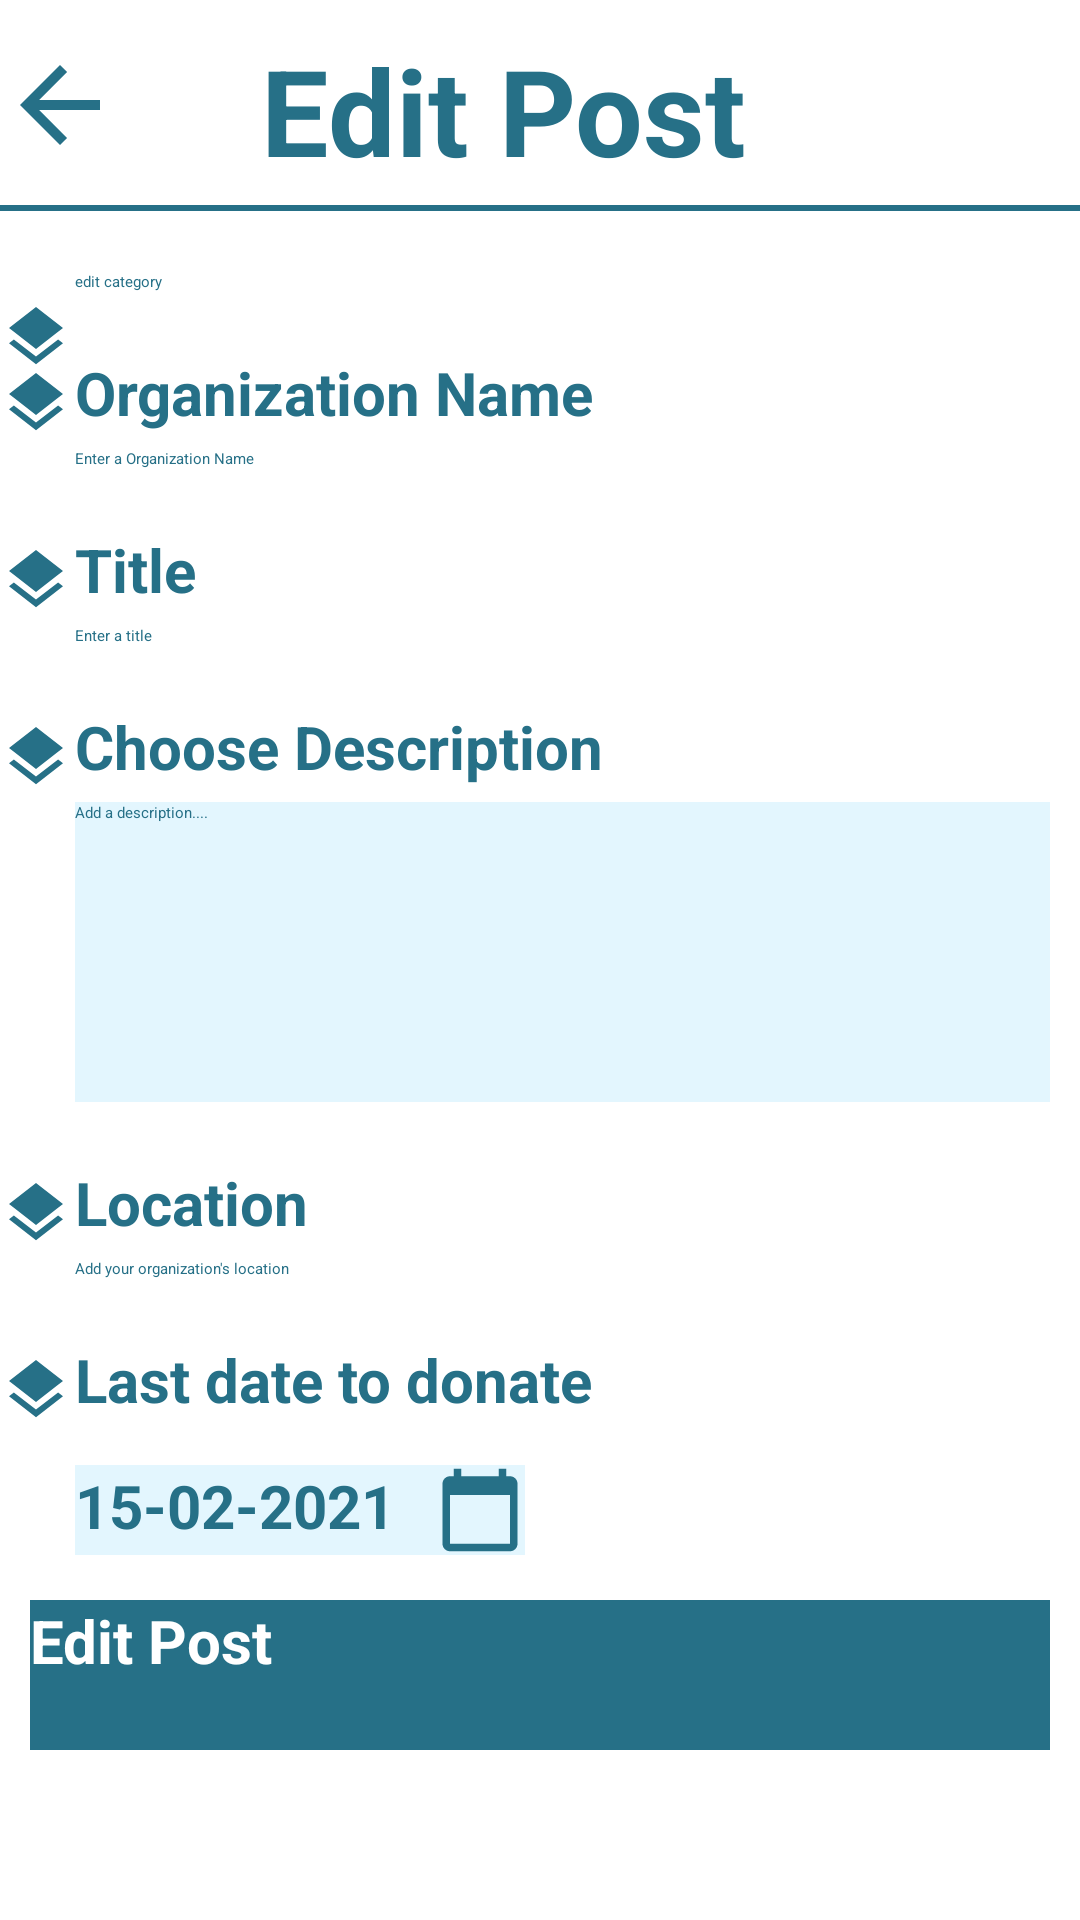

The Android layout XML behind this screen, and the referenced resources:
<!-- AndroidManifest.xml: application theme Theme.Charity -->
<!-- res/layout/activity_edit_post.xml -->
<?xml version="1.0" encoding="utf-8"?>
<RelativeLayout xmlns:android="http://schemas.android.com/apk/res/android"
    xmlns:app="http://schemas.android.com/apk/res-auto"
    xmlns:tools="http://schemas.android.com/tools"
    android:layout_width="match_parent"
    android:layout_height="match_parent"
    tools:context=".editPost">
    <ScrollView
        android:layout_width="match_parent"
        android:layout_height="match_parent"
        android:layout_alignParentStart="true"
        android:layout_alignParentTop="true"
        >
        <RelativeLayout
            android:layout_width="match_parent"
            android:layout_height="match_parent">

            <TextView
                android:id="@+id/editPost"
                android:layout_width="match_parent"
                android:layout_height="wrap_content"
                android:text="Edit Post"
                android:textSize="40sp"
                android:layout_toRightOf="@+id/createPostIcon"
                android:layout_marginLeft="10dp"
                android:textColor="@color/blue"
                android:textStyle="bold"
                android:layout_marginTop="10dp"
                >

            </TextView>

            <ImageButton
                android:id="@+id/backButton"
                android:layout_width="wrap_content"
                android:layout_height="wrap_content"
                android:layout_marginTop="15dp"
                android:src="@drawable/ic_baseline_arrow_back_24"
                android:background="@color/white"
                >
            </ImageButton>
            <ImageButton
                android:id="@+id/createPostIcon"
                android:layout_width="wrap_content"
                android:layout_height="wrap_content"
                android:src="@drawable/edit"
                android:layout_toRightOf="@+id/backButton"
                android:layout_marginTop="13dp"
                android:background="@color/white"
                android:layout_marginLeft="37sp"
                >

            </ImageButton>
            <View
                android:id="@+id/line"
                android:layout_marginTop="5dp"
                android:layout_width="wrap_content"
                android:layout_height="2dp"
                android:background="@color/blue"
                android:layout_below="@id/editPost"
                />
              <ImageButton
                android:layout_width="wrap_content"
                android:layout_height="wrap_content"
                android:src="@drawable/ic_baseline_layers_24"
                android:layout_below="@id/line"
                android:background="@color/white"
                android:layout_marginTop="30sp"
                >

            </ImageButton>
            <EditText
                android:id="@+id/editchoseCategory"
                android:layout_width="match_parent"
                android:layout_height="wrap_content"
                android:layout_below="@+id/line"
                android:layout_marginLeft="25sp"
                android:hint="edit category"
                android:textColor="@color/blue"
                android:layout_marginTop="20dp"
                >
            </EditText>




            <ImageButton
                android:layout_width="wrap_content"
                android:layout_height="wrap_content"
                android:src="@drawable/ic_baseline_layers_24"
                android:layout_below="@id/editchoseCategory"
                android:background="@color/white"
                android:layout_marginTop="25sp"
                >
            </ImageButton>
            <TextView
                android:id="@+id/name"
                android:layout_width="match_parent"
                android:layout_height="wrap_content"
                android:text="Organization Name"
                android:textSize="20sp"
                android:layout_marginLeft="25sp"
                android:textColor="@color/blue"
                android:textStyle="bold"
                android:layout_marginTop="20sp"
                android:layout_below="@+id/editchoseCategory"
                >

            </TextView>
            <EditText
                android:id="@+id/editorganizationName"
                android:layout_width="match_parent"
                android:layout_height="wrap_content"
                android:layout_below="@+id/name"
                android:layout_marginLeft="25sp"
                android:hint="Enter a Organization Name"
                android:textColor="@color/blue"
                android:layout_marginTop="5dp"
                >

            </EditText>

            <ImageButton
                android:layout_width="wrap_content"
                android:layout_height="wrap_content"
                android:src="@drawable/ic_baseline_layers_24"
                android:layout_below="@id/editorganizationName"
                android:background="@color/white"
                android:layout_marginTop="25sp"
                >
            </ImageButton>
            <TextView
                android:id="@+id/title"
                android:layout_width="match_parent"
                android:layout_height="wrap_content"
                android:text="Title"
                android:textSize="20sp"
                android:layout_marginLeft="25sp"
                android:textColor="@color/blue"
                android:textStyle="bold"
                android:layout_marginTop="20sp"
                android:layout_below="@+id/editorganizationName"
                >

            </TextView>
            <EditText
                android:id="@+id/editTitle"
                android:layout_width="match_parent"
                android:layout_height="wrap_content"
                android:layout_below="@+id/title"
                android:layout_marginLeft="25sp"
                android:hint="Enter a title"
                android:textColor="@color/blue"
                android:layout_marginTop="5dp"
                >

            </EditText>
            <ImageButton
                android:layout_width="wrap_content"
                android:layout_height="wrap_content"
                android:src="@drawable/ic_baseline_layers_24"
                android:layout_below="@id/editTitle"
                android:background="@color/white"
                android:layout_marginTop="25sp"
                >

            </ImageButton>
            <TextView
                android:id="@+id/description"
                android:layout_width="match_parent"
                android:layout_height="wrap_content"
                android:text="Choose Description"
                android:textSize="20sp"
                android:layout_marginLeft="25sp"
                android:textColor="@color/blue"
                android:textStyle="bold"
                android:layout_marginTop="20sp"
                android:layout_below="@+id/editTitle"
                >

            </TextView>
            <EditText
                android:id="@+id/editDescription"
                android:layout_width="match_parent"
                android:layout_height="100dp"
                android:layout_below="@+id/description"
                android:layout_marginLeft="25sp"
                android:layout_marginRight="10dp"
                android:layout_marginTop="5dp"
                android:hint="Add a description...."
                android:background="#E3F6FE"
                android:textColor="@color/blue"

                >
            </EditText>


            <ImageButton
                android:layout_width="wrap_content"
                android:layout_height="wrap_content"
                android:src="@drawable/ic_baseline_layers_24"
                android:layout_below="@id/editDescription"
                android:background="@color/white"
                android:layout_marginTop="25sp"
                >

            </ImageButton>
            <TextView
                android:id="@+id/location"
                android:layout_width="match_parent"
                android:layout_height="wrap_content"
                android:text="Location"
                android:textSize="20sp"
                android:layout_marginLeft="25sp"
                android:textColor="@color/blue"
                android:textStyle="bold"
                android:layout_marginTop="20sp"
                android:layout_below="@+id/editDescription"
                >

            </TextView>
            <EditText
                android:id="@+id/editLocation"
                android:layout_width="match_parent"
                android:layout_height="wrap_content"
                android:layout_below="@+id/location"
                android:layout_marginLeft="25sp"
                android:hint="Add your organization's location"
                android:textColor="@color/blue"
                android:layout_marginTop="5dp"
                >

            </EditText>
            <ImageButton
                android:layout_width="wrap_content"
                android:layout_height="wrap_content"
                android:src="@drawable/ic_baseline_layers_24"
                android:layout_below="@id/editLocation"
                android:background="@color/white"
                android:layout_marginTop="25sp"
                >

            </ImageButton>

            <TextView
                android:id="@+id/lastDate"
                android:layout_width="match_parent"
                android:layout_height="wrap_content"
                android:text="Last date to donate"
                android:textSize="20sp"
                android:layout_marginLeft="25sp"
                android:textColor="@color/blue"
                android:textStyle="bold"
                android:layout_marginTop="20sp"
                android:layout_below="@+id/editLocation"
                >
            </TextView>
            <EditText
                android:id="@+id/editLastDate"
                android:layout_width="150dp"
                android:layout_height="wrap_content"
                android:text="15-02-2021"
                android:textSize="20sp"
                android:layout_marginLeft="25sp"
                android:textColor="@color/blue"
                android:textStyle="bold"
                android:layout_marginTop="15dp"
                android:layout_below="@+id/lastDate"
                android:drawableRight="@drawable/ic_baseline_calendar_today_24"
                android:background="#E3F6FE"

                >
            </EditText>



            <Button
                android:id="@+id/edit_apply"
                android:layout_width="match_parent"
                android:layout_height="50sp"
                android:layout_below="@id/editLastDate"
                android:text="Edit Post"
                android:background="@color/blue"
                android:textColor="@color/white"
                android:textSize="20sp"
                android:textStyle="bold"
                android:layout_marginTop="15dp"
                android:layout_marginLeft="10dp"
                android:layout_marginRight="10dp"
                android:layout_marginBottom="10dp"

                />




        </RelativeLayout>

    </ScrollView>

</RelativeLayout>
<!-- resources referenced by this layout -->
<resources>
  <color name="blue">#267087</color>
  <color name="white">#FFFFFFFF</color>
  <!-- drawable ic_baseline_arrow_back_24 (drawable) -->
  <vector xmlns:android="http://schemas.android.com/apk/res/android"
      android:width="40dp"
      android:height="40dp"
      android:viewportWidth="24"
      android:viewportHeight="24"
      >
    <path
        android:fillColor="@color/blue"
        android:pathData="M20,11H7.83l5.59,-5.59L12,4l-8,8 8,8 1.41,-1.41L7.83,13H20v-2z"/>
  </vector>
  <!-- drawable ic_baseline_calendar_today_24 (drawable) -->
  <vector xmlns:android="http://schemas.android.com/apk/res/android"
      android:width="30dp"
      android:height="30dp"
      android:viewportWidth="24"
      android:viewportHeight="24"
      >
    <path
        android:fillColor="@color/blue"
        android:pathData="M20,3h-1L19,1h-2v2L7,3L7,1L5,1v2L4,3c-1.1,0 -2,0.9 -2,2v16c0,1.1 0.9,2 2,2h16c1.1,0 2,-0.9 2,-2L22,5c0,-1.1 -0.9,-2 -2,-2zM20,21L4,21L4,8h16v13z"/>
  </vector>
  <!-- drawable ic_baseline_layers_24 (drawable) -->
  <vector xmlns:android="http://schemas.android.com/apk/res/android"
      android:width="24dp"
      android:height="24dp"
      android:viewportWidth="24"
      android:viewportHeight="24"
      >
    <path
        android:fillColor="@color/blue"
        android:pathData="M11.99,18.54l-7.37,-5.73L3,14.07l9,7 9,-7 -1.63,-1.27 -7.38,5.74zM12,16l7.36,-5.73L21,9l-9,-7 -9,7 1.63,1.27L12,16z"/>
  </vector>
</resources>
